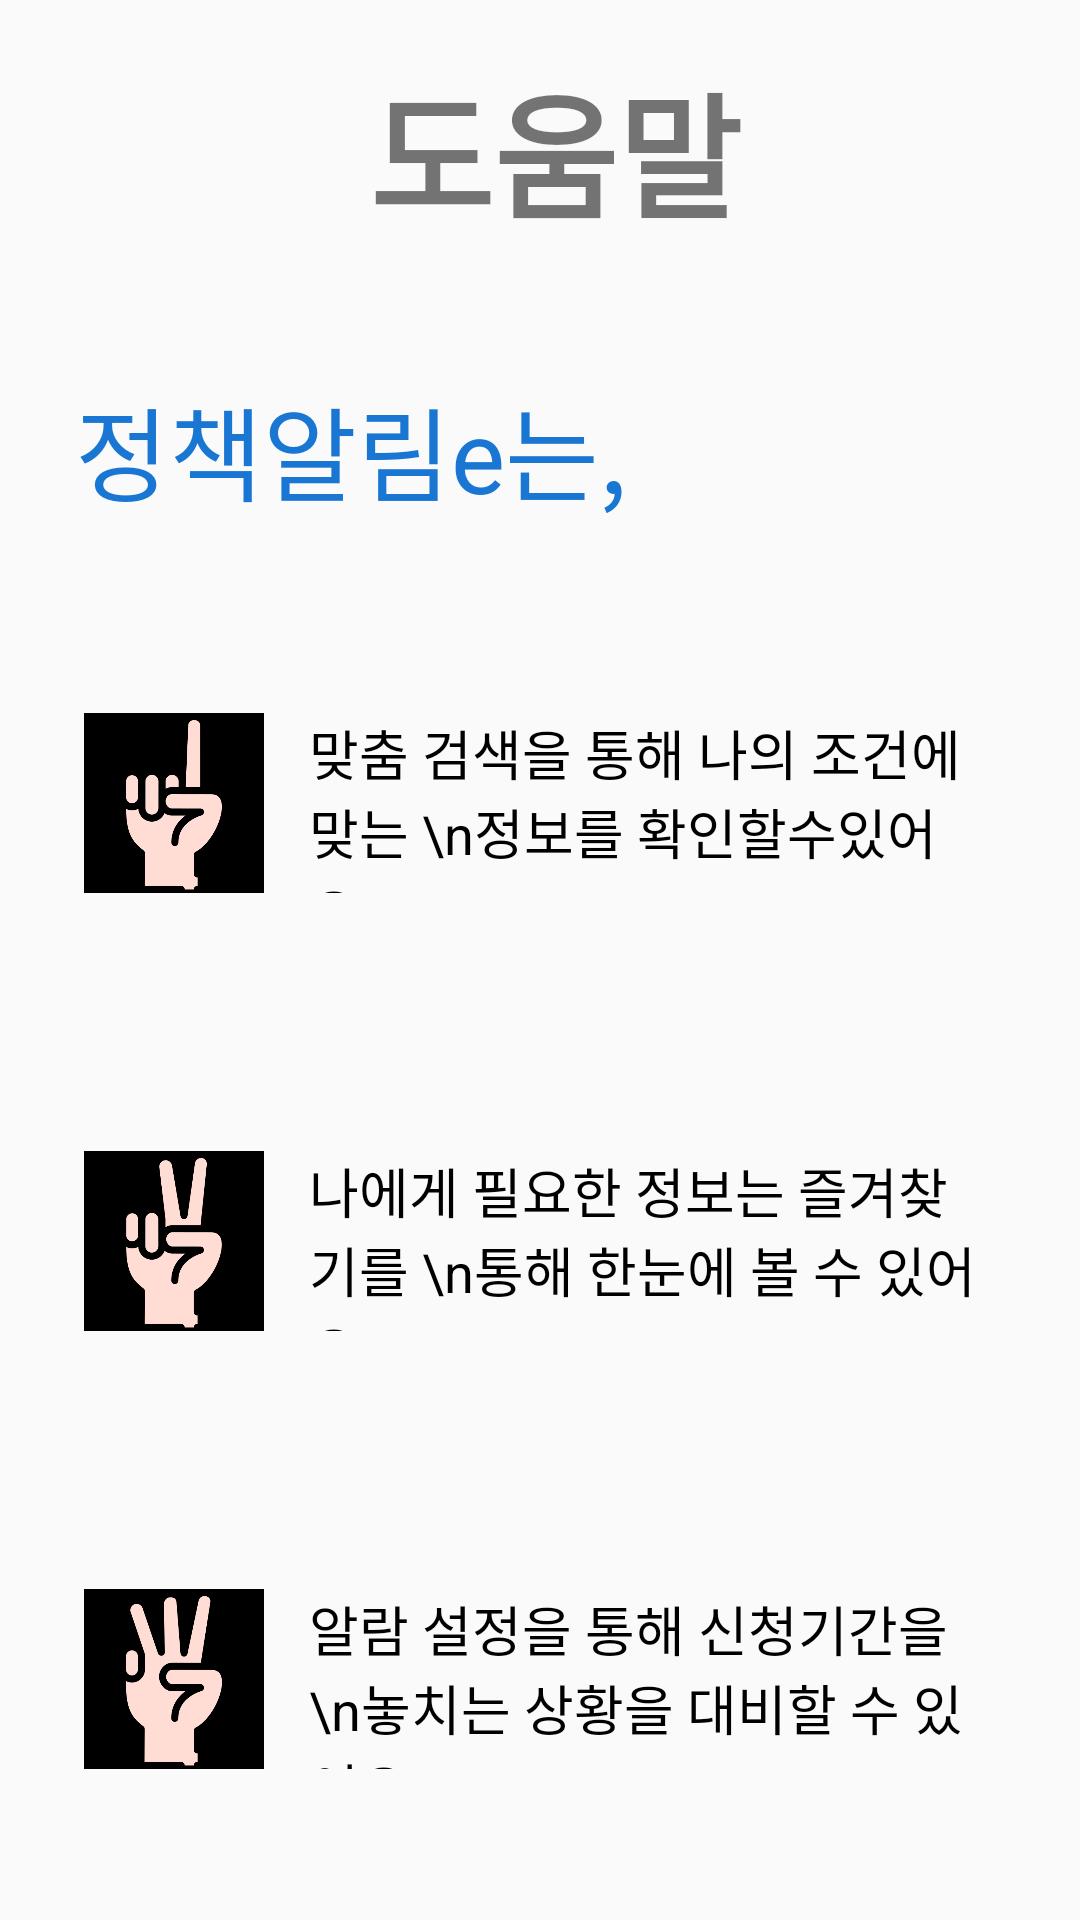

Android layout source for this screen:
<!-- AndroidManifest.xml: application theme Theme.PolicyNoticeAndroidApp -->
<!-- res/layout/chatbot_help.xml -->
<?xml version="1.0" encoding="utf-8"?>
<androidx.constraintlayout.widget.ConstraintLayout
    xmlns:android="http://schemas.android.com/apk/res/android"
    xmlns:app="http://schemas.android.com/apk/res-auto"
    xmlns:tools="http://schemas.android.com/tools"
    android:layout_width="match_parent"
    android:layout_height="match_parent">


    <LinearLayout
        android:layout_width="match_parent"
        android:layout_height="match_parent"
        android:orientation="vertical">

        <LinearLayout
            android:layout_width="match_parent"
            android:layout_height="0dp"
            android:layout_weight="0.5"
            android:orientation="horizontal">

            <ImageView
                android:id="@+id/backbtn"
                android:layout_width="40dp"
                android:layout_height="40dp"
                android:layout_margin="20dp"
                android:src="@drawable/backbtn" />


            <TextView
                android:id="@+id/heip"
                android:layout_width="match_parent"
                android:layout_height="match_parent"
                android:layout_marginRight="70dp"
                android:gravity="center"
                android:text="도움말"
                android:textSize="45dp"
                android:textStyle="bold" />
        </LinearLayout>


        <LinearLayout
            android:layout_width="match_parent"
            android:layout_height="0dp"
            android:layout_margin="20dp"
            android:layout_weight="2.5"
            android:orientation="vertical">

            <LinearLayout
                android:layout_width="match_parent"
                android:layout_height="wrap_content"
                android:orientation="vertical"
                android:padding="5dp">

                <TextView
                    android:id="@+id/heip1"
                    android:layout_width="match_parent"
                    android:layout_height="wrap_content"
                    android:text="정책알림e는,"
                    android:textColor="#1976D2"
                    android:textSize="34sp" />

            </LinearLayout>

            <LinearLayout
                android:layout_width="match_parent"
                android:layout_height="wrap_content"
                android:layout_marginTop="50dp"
                android:orientation="horizontal"
                android:padding="8dp">

                <ImageView
                    android:id="@+id/heip2"
                    android:layout_width="60dp"
                    android:layout_height="60dp"
                    android:src="@drawable/one" />

                <TextView
                    android:id="@+id/heip3"
                    android:layout_width="wrap_content"
                    android:layout_height="match_parent"
                    android:layout_marginLeft="15dp"
                    android:layout_weight="1"
                    android:text="맞춤 검색을 통해 나의 조건에 맞는 \n정보를 확인할수있어요!"
                    android:textColor="@color/black"
                    android:textSize="18dp" />
            </LinearLayout>

            <LinearLayout
                android:layout_width="match_parent"
                android:layout_height="wrap_content"
                android:layout_marginTop="70dp"
                android:orientation="horizontal"
                android:padding="8dp">

                <ImageView
                    android:id="@+id/heip4"
                    android:layout_width="60dp"
                    android:layout_height="60dp"
                    android:src="@drawable/two" />

                <TextView
                    android:id="@+id/heip5"
                    android:layout_width="wrap_content"
                    android:layout_height="match_parent"
                    android:layout_marginLeft="15dp"
                    android:layout_weight="1"
                    android:text="나에게 필요한 정보는 즐겨찾기를 \n통해 한눈에 볼 수 있어요!"
                    android:textColor="@color/black"
                    android:textSize="18dp" />
            </LinearLayout>

            <LinearLayout
                android:layout_width="match_parent"
                android:layout_height="wrap_content"
                android:layout_marginTop="70dp"
                android:orientation="horizontal"
                android:padding="8dp">

                <ImageView
                    android:id="@+id/heip6"
                    android:layout_width="60dp"
                    android:layout_height="60dp"
                    android:src="@drawable/three" />

                <TextView
                    android:id="@+id/heip7"
                    android:layout_width="wrap_content"
                    android:layout_height="match_parent"
                    android:layout_marginLeft="15dp"
                    android:layout_weight="1"
                    android:text="알람 설정을 통해 신청기간을 \n놓치는 상황을 대비할 수 있어요!"
                    android:textColor="@color/black"
                    android:textSize="18dp" />
            </LinearLayout>
        </LinearLayout>
    </LinearLayout>

</androidx.constraintlayout.widget.ConstraintLayout>
<!-- resources referenced by this layout -->
<resources>
  <color name="black">#FF000000</color>
  <!-- drawable one: png bitmap (drawable, 12324 bytes) -->
  <!-- drawable three: png bitmap (drawable, 15755 bytes) -->
  <!-- drawable two: png bitmap (drawable, 14784 bytes) -->
  <style name="Theme.PolicyNoticeAndroidApp" parent="Theme.AppCompat.Light">
          
          <item name="colorPrimary">@color/purple_500</item>
          <item name="colorPrimaryVariant">@color/purple_700</item>
          <item name="colorOnPrimary">@color/white</item>
          
          <item name="colorSecondary">@color/teal_200</item>
          <item name="colorSecondaryVariant">@color/teal_700</item>
          <item name="colorOnSecondary">@color/black</item>
          
          <item name="android:statusBarColor" tools:targetApi="l">?attr/colorPrimaryVariant</item>
          
      </style>
  <color name="purple_500">#FF6200EE</color>
  <color name="purple_700">#FF3700B3</color>
  <color name="white">#FFFFFFFF</color>
  <color name="teal_200">#FF03DAC5</color>
  <color name="teal_700">#FF018786</color>
</resources>
